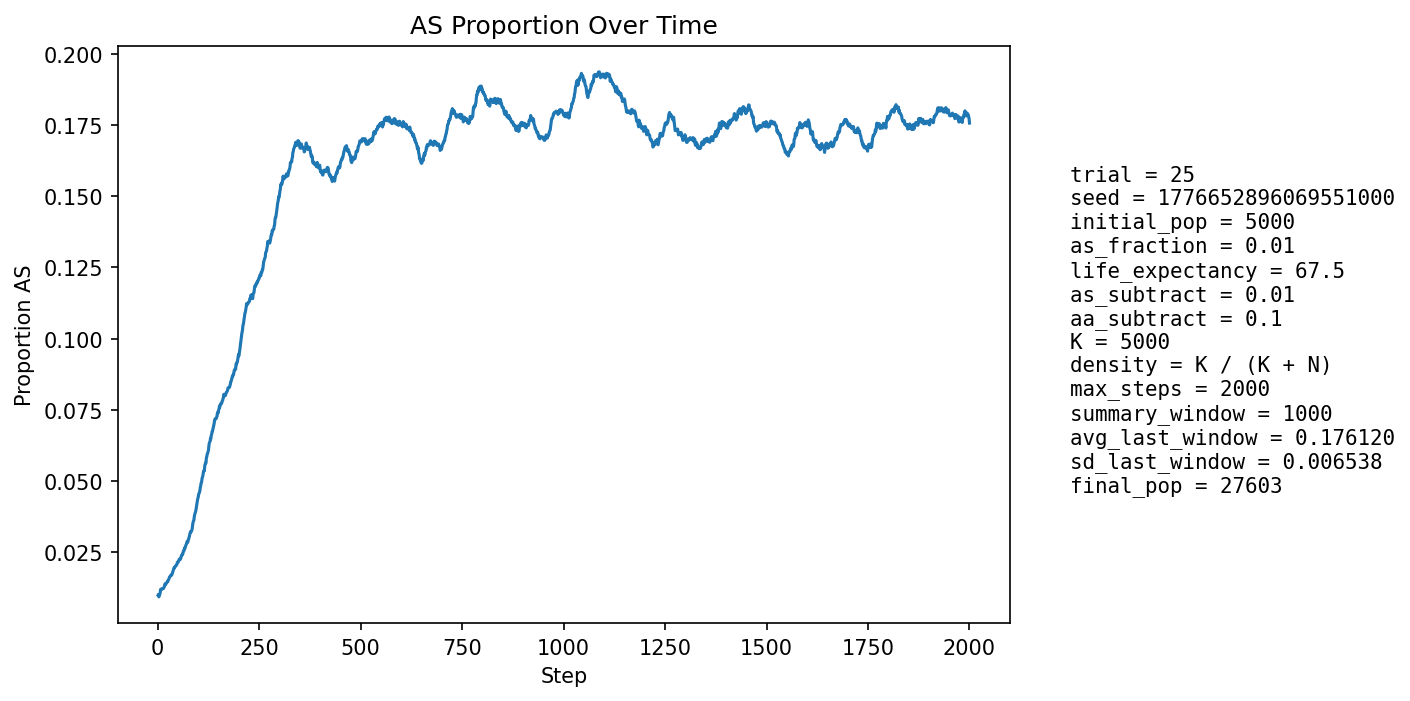

Data behind this chart, as committed beside it:
step, population_size, births, newborn_AA, newborn_AS, newborn_SS, prop_newborn_AA, prop_newborn_AS, prop_newborn_SS, prop_repro_AA, prop_repro_AS, prop_AS_population
1, 5896, 1285, 1275, 10, 0, 0.9922, 0.007782, 0.0, 0.9907, 0.009339, 0.01001
2, 6538, 1179, 1170, 9, 0, 0.9924, 0.007634, 0.0, 0.9907, 0.009342, 0.009942
3, 7126, 1113, 1108, 5, 0, 0.9955, 0.004492, 0.0, 0.9907, 0.009346, 0.009402
4, 7663, 1052, 1038, 14, 0, 0.9867, 0.01331, 0.0, 0.9882, 0.01176, 0.01031
5, 8455, 1300, 1288, 12, 0, 0.9908, 0.009231, 0.0, 0.9891, 0.01093, 0.01029
6, 9365, 1464, 1447, 17, 0, 0.9884, 0.01161, 0.0, 0.9896, 0.01041, 0.01068
7, 10357, 1576, 1548, 28, 0, 0.9822, 0.01777, 0.0, 0.9905, 0.009494, 0.01197
8, 11397, 1649, 1630, 19, 0, 0.9885, 0.01152, 0.0, 0.9895, 0.01047, 0.01211
9, 12535, 1768, 1751, 17, 0, 0.9904, 0.009615, 0.0, 0.9895, 0.01052, 0.01205
10, 13770, 1900, 1881, 18, 1, 0.99, 0.009474, 0.0005263, 0.9889, 0.01111, 0.01198
11, 15093, 2027, 2004, 23, 0, 0.9887, 0.01135, 0.0, 0.9873, 0.01275, 0.01219
12, 16480, 2142, 2117, 24, 1, 0.9883, 0.0112, 0.0004669, 0.9877, 0.01232, 0.01226
13, 17767, 2098, 2075, 23, 0, 0.989, 0.01096, 0.0, 0.9875, 0.01254, 0.01227
14, 19015, 2110, 2087, 23, 0, 0.9891, 0.0109, 0.0, 0.9873, 0.0127, 0.01231
15, 20224, 2155, 2126, 29, 0, 0.9865, 0.01346, 0.0, 0.9867, 0.01333, 0.01261
16, 21398, 2225, 2197, 28, 0, 0.9874, 0.01258, 0.0, 0.9869, 0.0131, 0.01285
17, 22461, 2248, 2211, 37, 0, 0.9835, 0.01646, 0.0, 0.9868, 0.01323, 0.01336
18, 23410, 2255, 2217, 38, 0, 0.9831, 0.01685, 0.0, 0.987, 0.013, 0.01393
19, 24261, 2261, 2242, 19, 0, 0.9916, 0.008403, 0.0, 0.9873, 0.01269, 0.01368
20, 25043, 2273, 2240, 33, 0, 0.9855, 0.01452, 0.0, 0.9871, 0.01286, 0.01402
21, 25748, 2278, 2249, 29, 0, 0.9873, 0.01273, 0.0, 0.9862, 0.01381, 0.01406
22, 26366, 2271, 2238, 33, 0, 0.9855, 0.01453, 0.0, 0.9852, 0.01475, 0.01426
23, 26878, 2256, 2221, 35, 0, 0.9845, 0.01551, 0.0, 0.9857, 0.01435, 0.01455
24, 27282, 2236, 2202, 34, 0, 0.9848, 0.01521, 0.0, 0.9851, 0.01487, 0.01481
25, 27598, 2231, 2202, 28, 1, 0.987, 0.01255, 0.0004482, 0.9849, 0.01514, 0.01482
26, 27842, 2229, 2190, 39, 0, 0.9825, 0.0175, 0.0, 0.9843, 0.01569, 0.01526
27, 28017, 2224, 2188, 35, 1, 0.9838, 0.01574, 0.0004496, 0.984, 0.01595, 0.01553
28, 28132, 2213, 2182, 31, 0, 0.986, 0.01401, 0.0, 0.9837, 0.01628, 0.01578
29, 28196, 2203, 2163, 40, 0, 0.9818, 0.01816, 0.0, 0.9842, 0.01582, 0.01631
30, 28226, 2196, 2163, 33, 0, 0.985, 0.01503, 0.0, 0.984, 0.01598, 0.01651
31, 28226, 2189, 2157, 32, 0, 0.9854, 0.01462, 0.0, 0.983, 0.01698, 0.01662
32, 28200, 2181, 2142, 38, 1, 0.9821, 0.01742, 0.0004585, 0.9831, 0.0169, 0.01691
33, 28152, 2174, 2143, 30, 1, 0.9857, 0.0138, 0.00046, 0.9824, 0.0176, 0.01684
34, 28087, 2168, 2130, 38, 0, 0.9825, 0.01753, 0.0, 0.9823, 0.01767, 0.01713
35, 28011, 2164, 2132, 32, 0, 0.9852, 0.01479, 0.0, 0.9824, 0.0176, 0.01717
36, 27932, 2162, 2119, 43, 0, 0.9801, 0.01989, 0.0, 0.9821, 0.01786, 0.01761
37, 27856, 2161, 2119, 42, 0, 0.9806, 0.01944, 0.0, 0.982, 0.01799, 0.01802
38, 27778, 2158, 2113, 45, 0, 0.9791, 0.02085, 0.0, 0.982, 0.01798, 0.01847
39, 27707, 2156, 2109, 47, 0, 0.9782, 0.0218, 0.0, 0.9822, 0.01783, 0.01902
40, 27641, 2155, 2108, 47, 0, 0.9782, 0.02181, 0.0, 0.9813, 0.01866, 0.0195
41, 27584, 2154, 2122, 32, 0, 0.9851, 0.01486, 0.0, 0.9812, 0.01884, 0.01947
42, 27530, 2154, 2111, 43, 0, 0.98, 0.01996, 0.0, 0.9803, 0.01966, 0.01983
43, 27482, 2154, 2112, 42, 0, 0.9805, 0.0195, 0.0, 0.9793, 0.0207, 0.02009
44, 27441, 2154, 2114, 40, 0, 0.9814, 0.01857, 0.0, 0.9786, 0.02136, 0.02026
45, 27406, 2155, 2119, 36, 0, 0.9833, 0.01671, 0.0, 0.9785, 0.02146, 0.02029
46, 27378, 2155, 2114, 41, 0, 0.981, 0.01903, 0.0, 0.9782, 0.02176, 0.02049
47, 27354, 2156, 2114, 42, 0, 0.9805, 0.01948, 0.0, 0.9777, 0.02234, 0.02069
48, 27335, 2157, 2105, 52, 0, 0.9759, 0.02411, 0.0, 0.9779, 0.02214, 0.02125
49, 27324, 2157, 2112, 45, 0, 0.9791, 0.02086, 0.0, 0.9783, 0.02172, 0.02159
50, 27316, 2157, 2114, 41, 2, 0.9801, 0.01901, 0.0009272, 0.9785, 0.02151, 0.02175
51, 27311, 2158, 2119, 38, 1, 0.9819, 0.01761, 0.0004634, 0.9788, 0.02115, 0.02168
52, 27308, 2158, 2105, 53, 0, 0.9754, 0.02456, 0.0, 0.9786, 0.02144, 0.02215
53, 27308, 2159, 2103, 56, 0, 0.9741, 0.02594, 0.0, 0.9777, 0.02229, 0.02259
54, 27312, 2159, 2121, 38, 0, 0.9824, 0.0176, 0.0, 0.9778, 0.02222, 0.02244
55, 27316, 2160, 2113, 47, 0, 0.9782, 0.02176, 0.0, 0.978, 0.022, 0.02262
56, 27322, 2160, 2119, 41, 0, 0.981, 0.01898, 0.0, 0.9772, 0.02278, 0.02258
57, 27323, 2160, 2106, 53, 1, 0.975, 0.02454, 0.000463, 0.9759, 0.02406, 0.02298
58, 27331, 2161, 2101, 60, 0, 0.9722, 0.02776, 0.0, 0.9762, 0.02377, 0.02367
59, 27338, 2161, 2111, 50, 0, 0.9769, 0.02314, 0.0, 0.9758, 0.02419, 0.02396
60, 27342, 2161, 2116, 45, 0, 0.9792, 0.02082, 0.0, 0.9765, 0.02354, 0.02399
... 1,940 more rows
